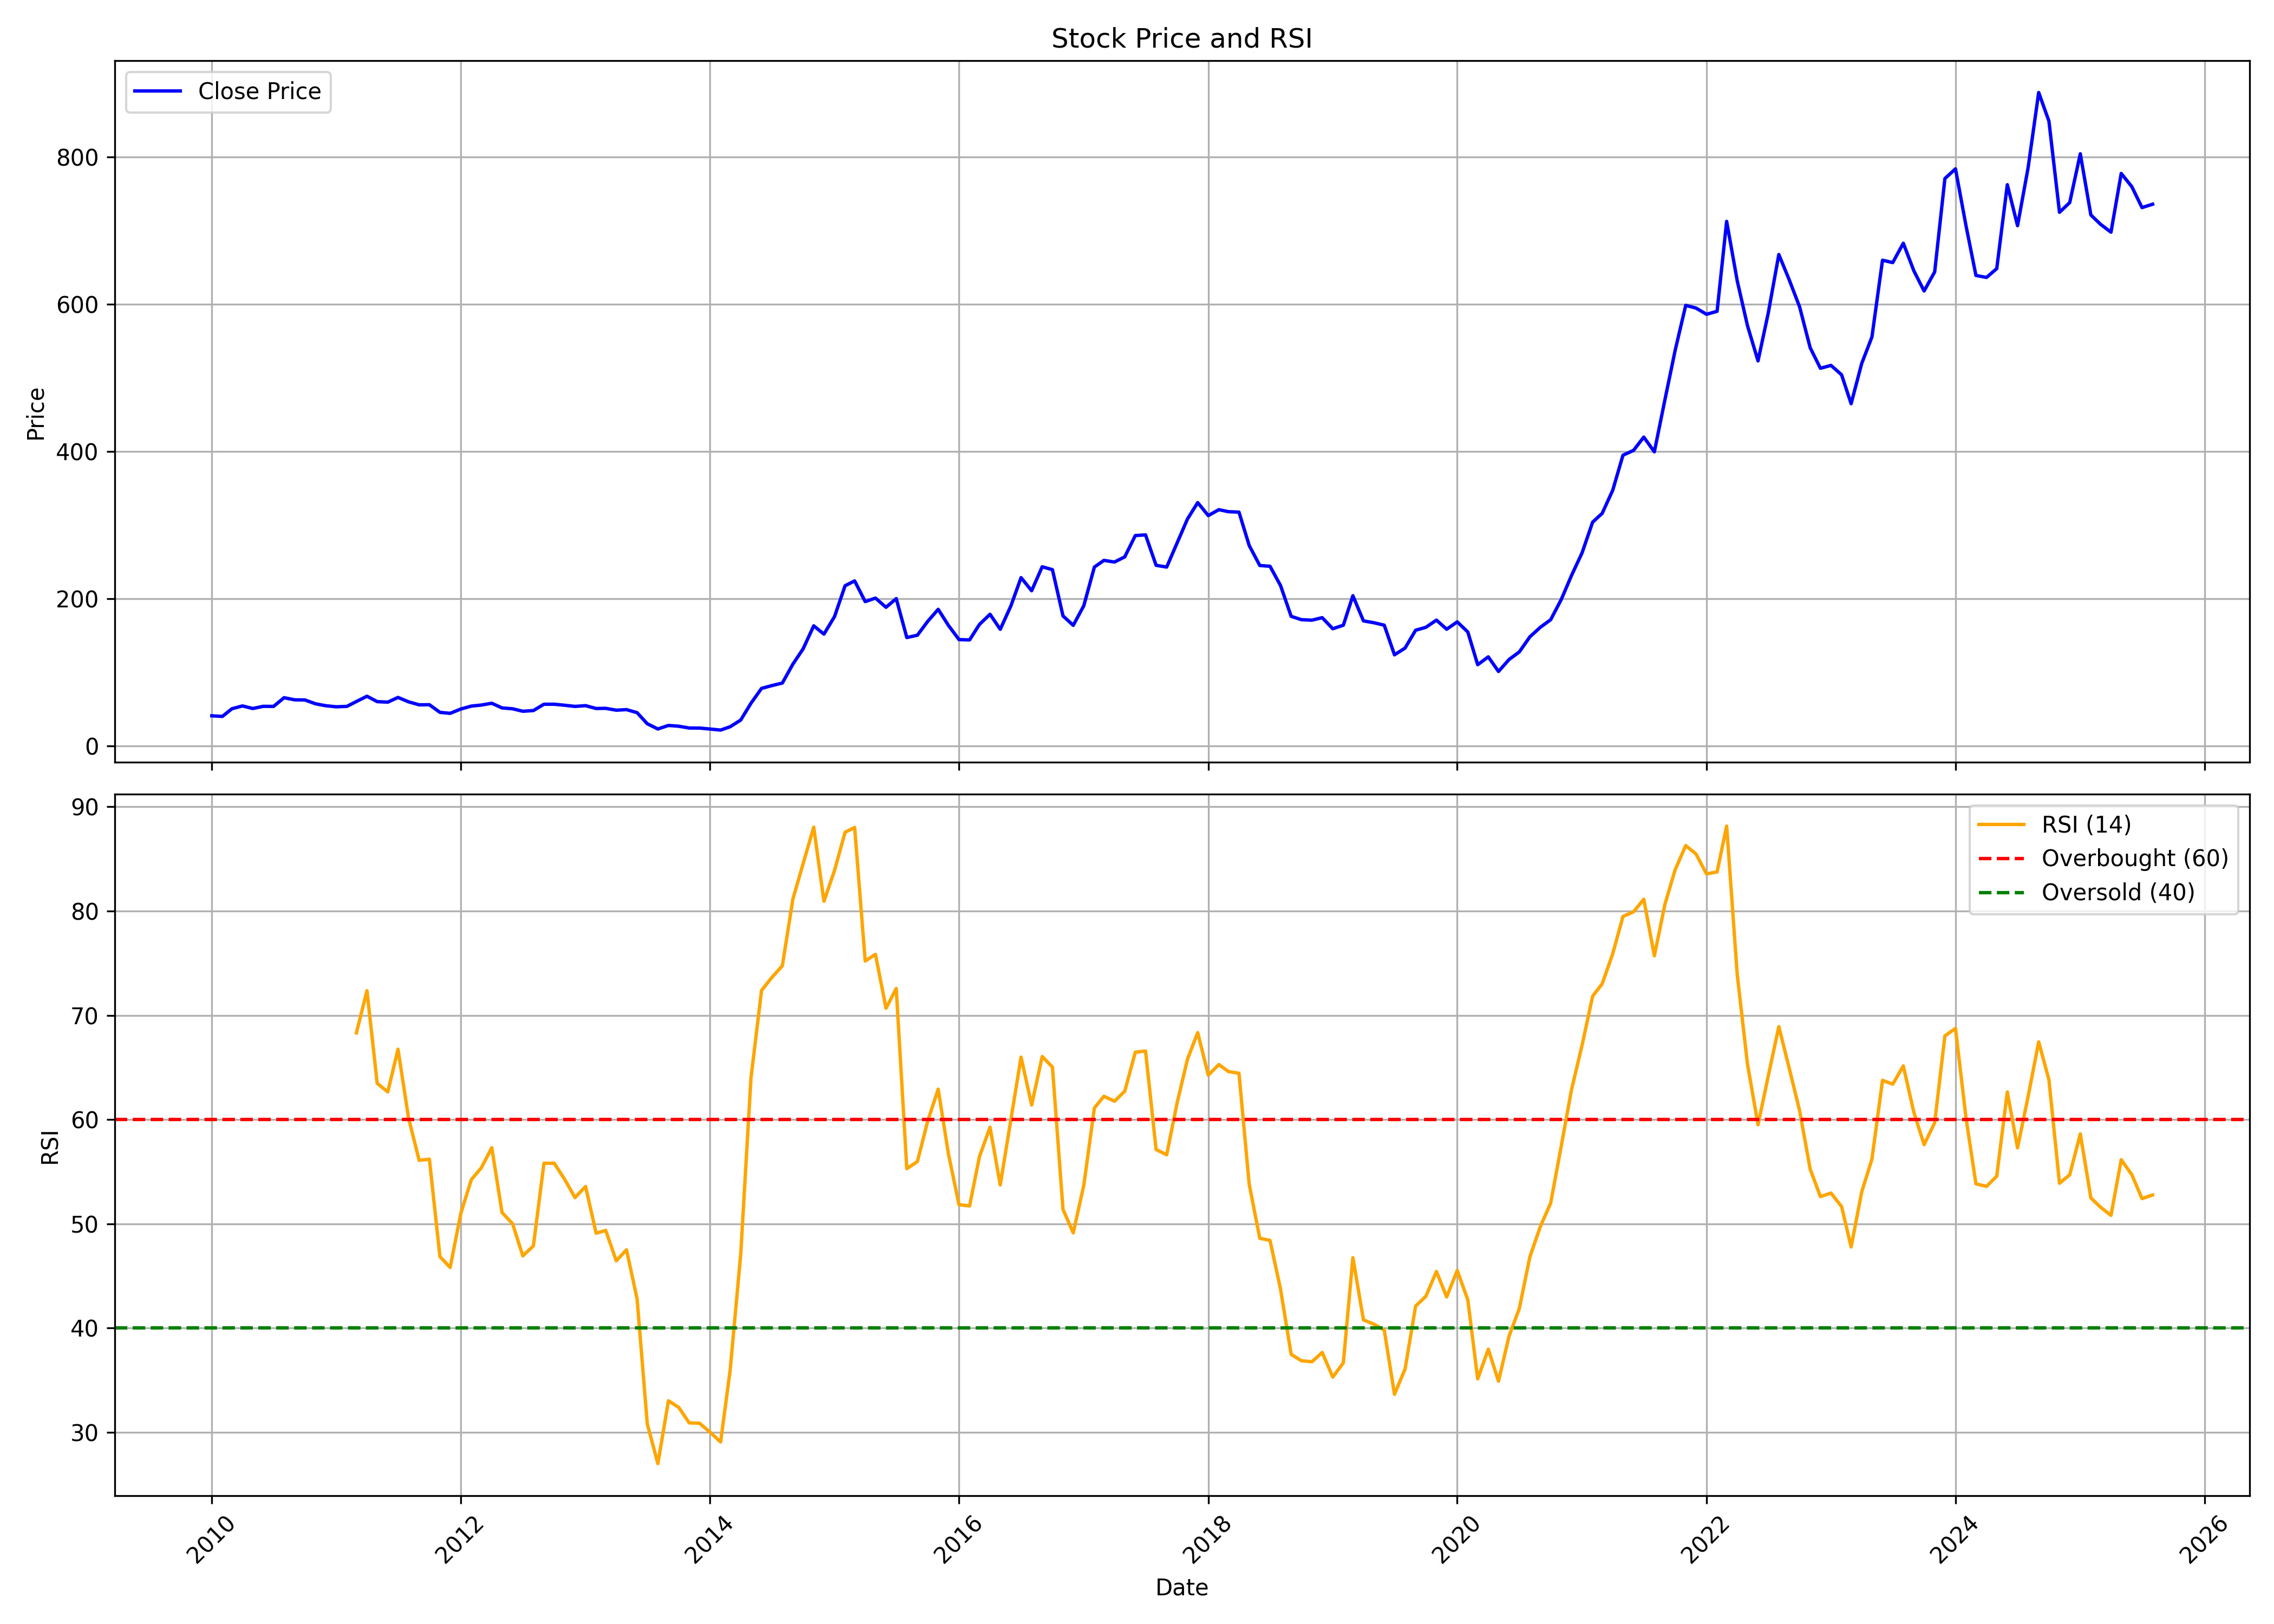

The file beside this chart, header and first rows:
, date, symbol, open, high, low, close, volume, rsi
0, 2010-01-01, CENTURYPLY, 40.67, 45.73, 38, 40.62, 1173616, 
1, 2010-02-01, CENTURYPLY, 39.99, 44.19, 38.41, 39.81, 664142, 
2, 2010-03-01, CENTURYPLY, 39.81, 53.68, 39.67, 50.25, 9014524, 
3, 2010-04-01, CENTURYPLY, 50.88, 56.03, 49.48, 54.09, 2529949, 
4, 2010-05-01, CENTURYPLY, 54.63, 55.13, 45.91, 50.56, 1796534, 
5, 2010-06-01, CENTURYPLY, 51.47, 56.48, 47.44, 53.54, 6516519, 
6, 2010-07-01, CENTURYPLY, 53.09, 60.5, 52.41, 53.41, 8573265, 
7, 2010-08-01, CENTURYPLY, 54.13, 68.36, 51.83, 65.25, 19446869, 
8, 2010-09-01, CENTURYPLY, 66.14, 68.86, 59.06, 62.38, 9728911, 
9, 2010-10-01, CENTURYPLY, 61.7, 63.1, 58.97, 62.19, 5357491, 
10, 2010-11-01, CENTURYPLY, 63.42, 65.69, 48.58, 56.98, 3055789, 
11, 2010-12-01, CENTURYPLY, 57.16, 59.88, 49.04, 54.35, 1932702, 
12, 2011-01-01, CENTURYPLY, 54.62, 57.43, 48.99, 52.89, 1854613, 
13, 2011-02-01, CENTURYPLY, 52.89, 56.25, 48.09, 53.44, 900409, 
14, 2011-03-01, CENTURYPLY, 53.08, 66.87, 52.03, 60.06, 4848480, 68.31
15, 2011-04-01, CENTURYPLY, 59.52, 70.13, 59.15, 67.27, 2407875, 72.35
16, 2011-05-01, CENTURYPLY, 68, 69.41, 55.43, 59.93, 2986823, 63.47
17, 2011-06-01, CENTURYPLY, 59.93, 61.7, 57.25, 59.2, 468859, 62.65
18, 2011-07-01, CENTURYPLY, 60.01, 67.98, 59.87, 65.63, 1799738, 66.74
19, 2011-08-01, CENTURYPLY, 65.63, 66.69, 55.04, 59.64, 644108, 60.13
20, 2011-09-01, CENTURYPLY, 60.64, 62.75, 53.71, 55.58, 440860, 56.08
21, 2011-10-01, CENTURYPLY, 56.19, 61.81, 53.85, 55.72, 113867, 56.19
22, 2011-11-01, CENTURYPLY, 55.54, 59, 43.36, 45.33, 681224, 46.84
23, 2011-12-01, CENTURYPLY, 45.47, 48.19, 42.66, 44.02, 414918, 45.8
24, 2012-01-01, CENTURYPLY, 43.08, 56.19, 41.68, 49.82, 553945, 50.97
25, 2012-02-01, CENTURYPLY, 49.17, 57.46, 49.17, 53.85, 568430, 54.23
26, 2012-03-01, CENTURYPLY, 53.38, 57.83, 49.45, 55.26, 615447, 55.35
27, 2012-04-01, CENTURYPLY, 54.32, 59.14, 53.15, 57.69, 701190, 57.29
28, 2012-05-01, CENTURYPLY, 57.6, 58.02, 47.76, 51.37, 129081, 51.08
29, 2012-06-01, CENTURYPLY, 50.57, 54.32, 48.28, 50.2, 52193, 49.99
30, 2012-07-01, CENTURYPLY, 50.1, 51.6, 45.19, 46.83, 587196, 46.91
31, 2012-08-01, CENTURYPLY, 47.06, 50.34, 45.89, 47.76, 147397, 47.87
32, 2012-09-01, CENTURYPLY, 46.92, 58.07, 45.89, 56.38, 468766, 55.8
33, 2012-10-01, CENTURYPLY, 56.66, 62.28, 48, 56.38, 216287, 55.8
34, 2012-11-01, CENTURYPLY, 56.01, 66.49, 52.49, 54.97, 1288127, 54.24
35, 2012-12-01, CENTURYPLY, 55.72, 60.83, 52.21, 53.43, 605323, 52.5
36, 2013-01-01, CENTURYPLY, 53.8, 60.13, 53.01, 54.46, 1595051, 53.57
37, 2013-02-01, CENTURYPLY, 54.79, 57.97, 49.4, 50.57, 1034983, 49.09
38, 2013-03-01, CENTURYPLY, 49.73, 54.13, 45.42, 50.81, 190696, 49.36
39, 2013-04-01, CENTURYPLY, 50.81, 51.51, 46.5, 48.28, 71493, 46.44
40, 2013-05-01, CENTURYPLY, 48.28, 52.54, 46.83, 49.07, 113729, 47.49
41, 2013-06-01, CENTURYPLY, 48.7, 51.04, 38.35, 44.95, 71988, 42.8
42, 2013-07-01, CENTURYPLY, 46.83, 55.02, 29.83, 29.83, 178540, 30.79
43, 2013-08-01, CENTURYPLY, 27.02, 31.84, 21.73, 22.76, 86125, 26.98
44, 2013-09-01, CENTURYPLY, 21.87, 33.25, 21.68, 27.53, 92668, 33.01
45, 2013-10-01, CENTURYPLY, 27.39, 30.12, 23.99, 26.49, 70916, 32.38
46, 2013-11-01, CENTURYPLY, 26.25, 27.81, 23.14, 24.03, 67212, 30.89
47, 2013-12-01, CENTURYPLY, 24.32, 28.24, 22.99, 23.99, 2632677, 30.86
48, 2014-01-01, CENTURYPLY, 23.84, 29.04, 21.39, 22.66, 3789983, 29.99
49, 2014-02-01, CENTURYPLY, 23.94, 23.99, 20.68, 21.25, 836803, 29.06
50, 2014-03-01, CENTURYPLY, 21.25, 27.01, 20.96, 25.78, 1459061, 35.95
51, 2014-04-01, CENTURYPLY, 26.02, 39.99, 24.69, 34.89, 6963870, 47.09
52, 2014-05-01, CENTURYPLY, 34.89, 58.93, 34.89, 57.7, 28555421, 63.97
53, 2014-06-01, CENTURYPLY, 58.45, 77.91, 58.08, 77.91, 22076503, 72.38
54, 2014-07-01, CENTURYPLY, 79.04, 90.56, 70.92, 81.69, 20483637, 73.62
55, 2014-08-01, CENTURYPLY, 81.21, 87.73, 74.13, 85.18, 6119795, 74.75
56, 2014-09-01, CENTURYPLY, 86.13, 130.3, 85.94, 111, 14671616, 81.16
57, 2014-10-01, CENTURYPLY, 111.2, 133.9, 104.6, 131.7, 6758633, 84.56
58, 2014-11-01, CENTURYPLY, 132, 168.6, 124.7, 163, 12229288, 88.05
59, 2014-12-01, CENTURYPLY, 163.2, 165.2, 133.8, 151.7, 8862232, 80.94
... 128 more rows
